Image classification data set "TVT_split" (vdrvar/comp_vision_for_soda_bottles on GitHub). Class labels (8): Miller Beer, Mountain Dew Diet, md.orig, Pepsi Cherry, p.orig, Pepsi Reduced Sugar, Pepsi Zero, Pepsi Diet.

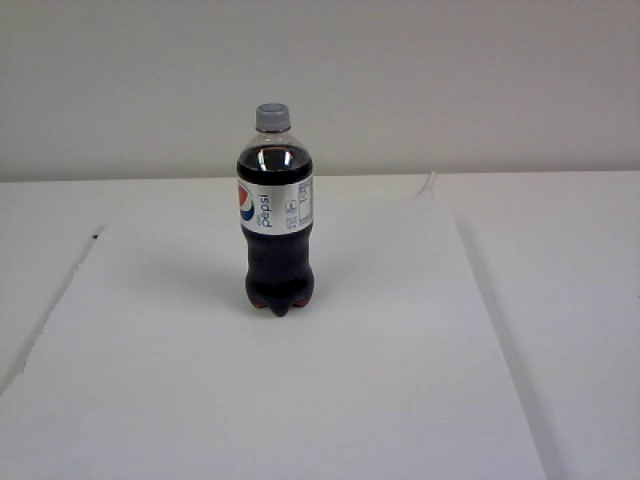
Label: Pepsi Diet

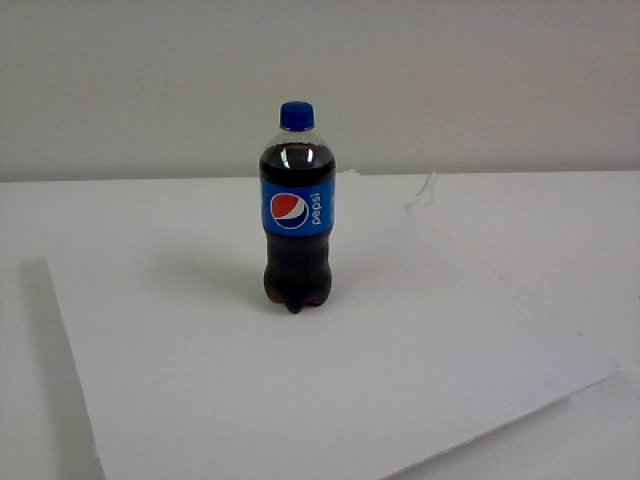
Label: p.orig

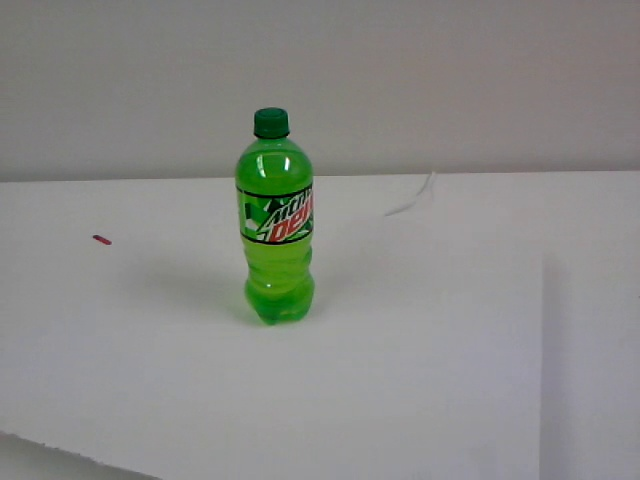
Label: md.orig

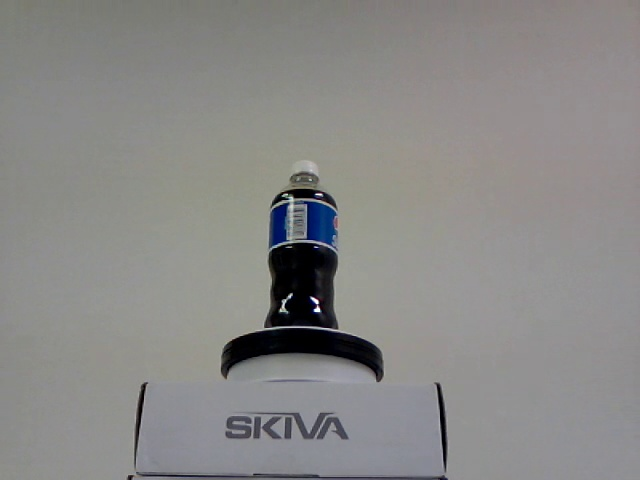
Label: Pepsi Reduced Sugar

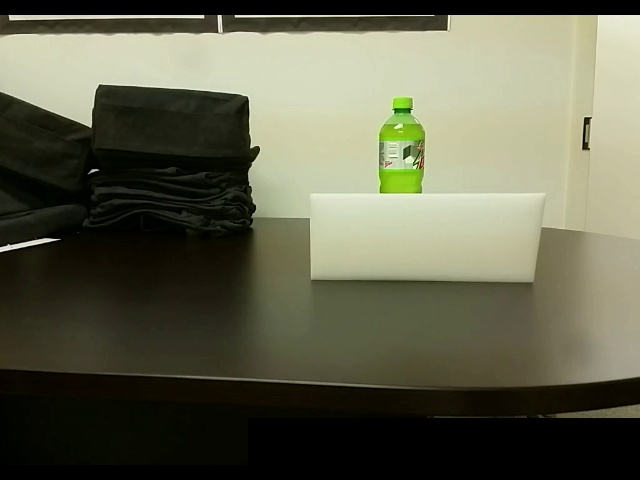
Label: Mountain Dew Diet

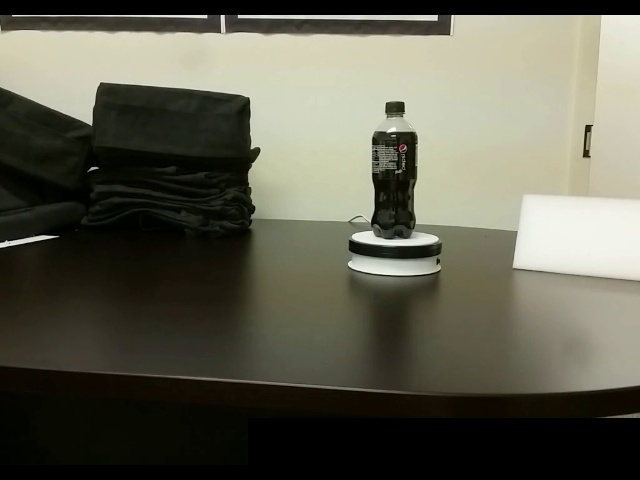
Label: Pepsi Zero
